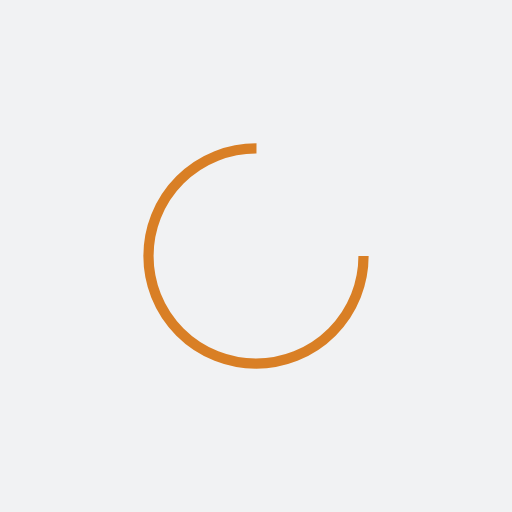
t = 0.00 s
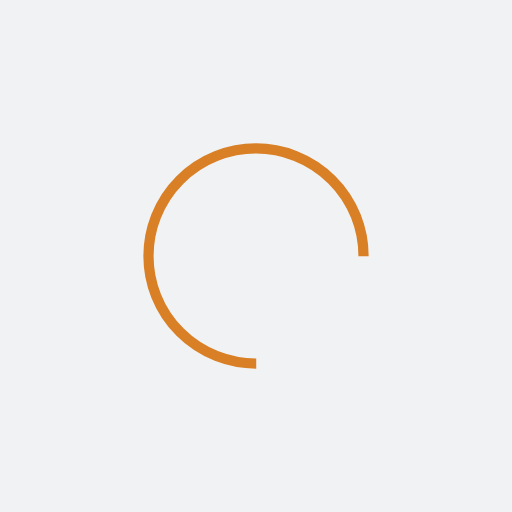
t = 0.34 s
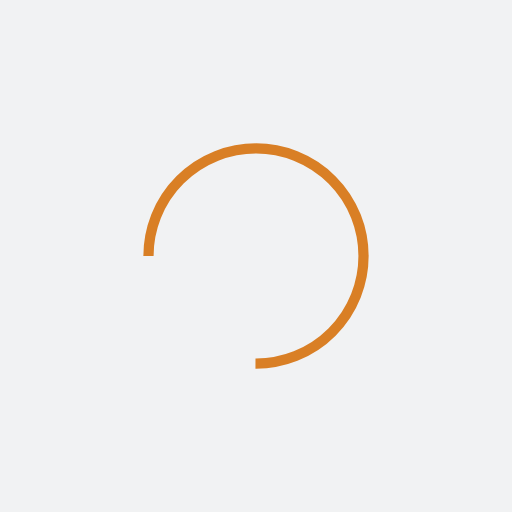
t = 0.69 s
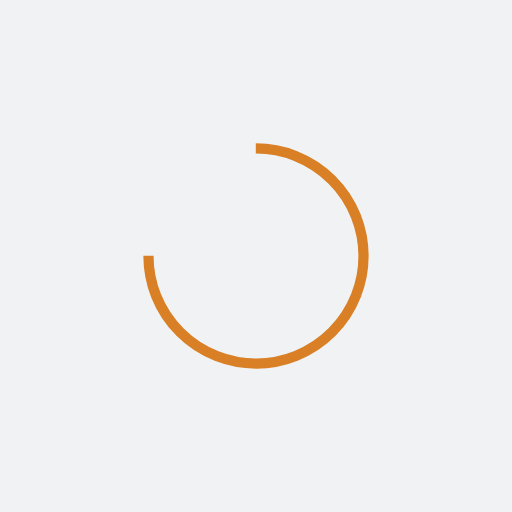
t = 1.03 s

The animated SVG that drew these frames (rendered in a browser with its animation timeline set to each time). Animation: 1 SMIL element (animateTransform=1); one cycle of 1.37 s, repeats indefinitely.

<?xml version="1.0" encoding="utf-8"?>
<svg xmlns="http://www.w3.org/2000/svg" xmlns:xlink="http://www.w3.org/1999/xlink" style="margin: auto; background: rgb(241, 242, 243); display: block; shape-rendering: auto;" width="183px" height="183px" viewBox="0 0 100 100" preserveAspectRatio="xMidYMid">
<circle cx="50" cy="50" fill="none" stroke="#d97f25" stroke-width="2" r="21" stroke-dasharray="98.96016858807849 34.98672286269283">
  <animateTransform attributeName="transform" type="rotate" repeatCount="indefinite" dur="1.36986301369863s" values="0 50 50;360 50 50" keyTimes="0;1"></animateTransform>
</circle>
<!-- [ldio] generated by https://loading.io/ --></svg>